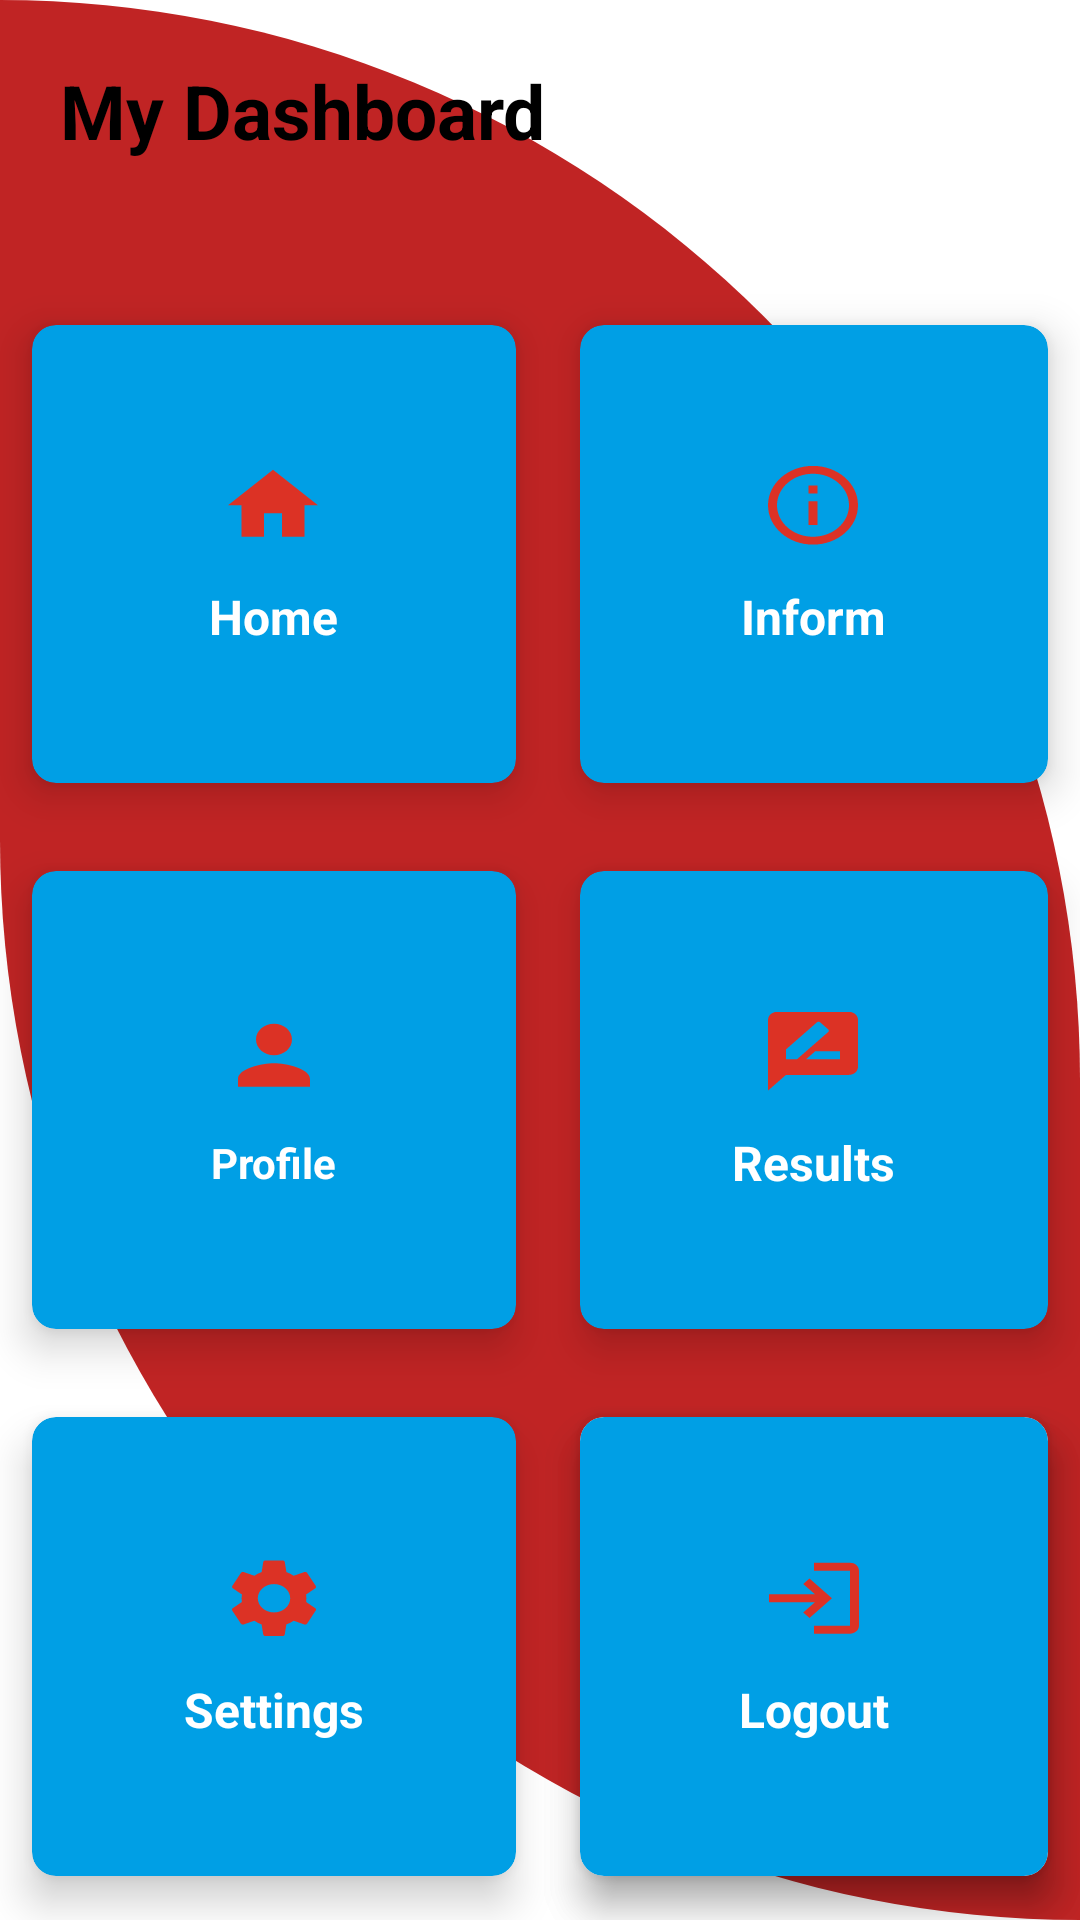

The Android layout XML behind this screen, and the referenced resources:
<!-- AndroidManifest.xml: application theme Theme.KCAUVotingApp -->
<!-- res/layout/activity_my_dashboard.xml -->
<?xml version="1.0" encoding="utf-8"?>
<RelativeLayout xmlns:android="http://schemas.android.com/apk/res/android"
    xmlns:app="http://schemas.android.com/apk/res-auto"
    xmlns:tools="http://schemas.android.com/tools"
    android:layout_width="match_parent"
    android:layout_height="match_parent"
    android:background="@drawable/cut_card"
    tools:context=".MyDashboard">

    <TextView
        android:id="@+id/dashBoard"
        android:layout_width="wrap_content"
        android:layout_height="wrap_content"
        android:layout_marginStart="20dp"
        android:layout_marginLeft="20dp"
        android:layout_marginTop="20dp"
        android:layout_marginEnd="20dp"
        android:layout_marginRight="20dp"
        android:layout_marginBottom="20dp"
        android:text="@string/dashboard"
        android:textColor="@color/black"
        android:textSize="25sp"
        android:textStyle="bold" />

    <GridLayout
        android:layout_width="match_parent"
        android:layout_height="match_parent"
        android:layout_below="@+id/dashBoard"
        android:layout_marginTop="20dp"
        android:columnCount="2"
        android:rowCount="3">


    <androidx.cardview.widget.CardView
        android:layout_width="wrap_content"
        android:layout_height="wrap_content"
        android:layout_gravity="fill"
        android:layout_columnWeight="1"
        android:layout_rowWeight="1"
        android:layout_row="0"
        android:layout_column="0"
        app:cardBackgroundColor="@color/blue"
        app:cardCornerRadius="8dp"
        app:cardElevation="8dp"
        app:cardUseCompatPadding="true">

        <LinearLayout
            android:layout_width="wrap_content"
            android:layout_height="wrap_content"
            android:layout_gravity="center_vertical|center_horizontal"
            android:gravity="center"
            android:orientation="vertical">

            <ImageView
                android:layout_width="wrap_content"
                android:layout_height="wrap_content"
                android:src="@drawable/ic_baseline_home_24"/>

            <TextView
                android:layout_width="wrap_content"
                android:layout_height="wrap_content"
                android:text="Home"
                android:textSize="16sp"
                android:textColor="@color/white"
                android:textStyle="bold"/>

        </LinearLayout>
    </androidx.cardview.widget.CardView>
        <androidx.cardview.widget.CardView
            android:layout_width="wrap_content"
            android:layout_height="wrap_content"
            android:layout_gravity="fill"
            android:layout_columnWeight="1"
            android:layout_rowWeight="1"
            android:layout_row="0"
            android:layout_column="1"
            app:cardBackgroundColor="@color/blue"
            app:cardCornerRadius="8dp"
            app:cardElevation="8dp"
            app:cardUseCompatPadding="true">

            <LinearLayout
                android:layout_width="wrap_content"
                android:layout_height="wrap_content"
                android:layout_gravity="center_vertical|center_horizontal"
                android:gravity="center"
                android:orientation="vertical">

                <ImageView
                    android:layout_width="wrap_content"
                    android:layout_height="wrap_content"
                    android:src="@drawable/ic_outline_info_24"/>

                <TextView
                    android:layout_width="wrap_content"
                    android:layout_height="wrap_content"
                    android:text="Inform"
                    android:textSize="16sp"
                    android:textColor="@color/white"
                    android:textStyle="bold"/>

            </LinearLayout>
        </androidx.cardview.widget.CardView>
        <androidx.cardview.widget.CardView
            android:layout_width="wrap_content"
            android:layout_height="wrap_content"
            android:layout_gravity="fill"
            android:layout_columnWeight="1"
            android:layout_rowWeight="1"
            android:layout_row="1"
            android:layout_column="0"
            app:cardBackgroundColor="@color/blue"
            app:cardCornerRadius="8dp"
            app:cardElevation="8dp"
            app:cardUseCompatPadding="true">

            <LinearLayout
                android:layout_width="wrap_content"
                android:layout_height="wrap_content"
                android:layout_gravity="center_vertical|center_horizontal"
                android:gravity="center"
                android:orientation="vertical">

                <ImageView
                    android:layout_width="wrap_content"
                    android:layout_height="wrap_content"
                    android:src="@drawable/ic_baseline_person_24"/>

                <TextView
                    android:layout_width="wrap_content"
                    android:layout_height="wrap_content"
                    android:text="Profile"
                    android:textColor="@color/white"
                    android:textStyle="bold"/>

            </LinearLayout>
        </androidx.cardview.widget.CardView>
        <androidx.cardview.widget.CardView
            android:layout_width="wrap_content"
            android:layout_height="wrap_content"
            android:layout_gravity="fill"
            android:layout_columnWeight="1"
            android:layout_rowWeight="1"
            android:layout_row="1"
            app:cardBackgroundColor="@color/blue"
            android:layout_column="1"
            app:cardCornerRadius="8dp"
            app:cardElevation="8dp"
            app:cardUseCompatPadding="true">

            <LinearLayout
                android:layout_width="wrap_content"
                android:layout_height="wrap_content"
                android:layout_gravity="center_vertical|center_horizontal"
                android:gravity="center"
                android:orientation="vertical">

                <ImageView
                    android:layout_width="wrap_content"
                    android:layout_height="wrap_content"
                    android:src="@drawable/ic_baseline_rate_review_24"/>

                <TextView
                    android:layout_width="wrap_content"
                    android:layout_height="wrap_content"
                    android:text="Results"
                    android:textSize="16sp"
                    android:textColor="@color/white"
                    android:textStyle="bold"/>

            </LinearLayout>
        </androidx.cardview.widget.CardView>
        <androidx.cardview.widget.CardView
            android:layout_width="wrap_content"
            android:layout_height="wrap_content"
            android:layout_gravity="fill"
            android:layout_columnWeight="1"
            android:layout_rowWeight="1"
            android:layout_row="2"
            android:layout_column="1"
            app:cardCornerRadius="8dp"
            app:cardElevation="8dp"
            app:cardUseCompatPadding="true">

            <LinearLayout
                android:layout_width="wrap_content"
                android:layout_height="wrap_content"
                android:layout_gravity="center_vertical|center_horizontal"
                android:gravity="center"
                android:orientation="vertical">

                <ImageView
                    android:layout_width="wrap_content"
                    android:layout_height="wrap_content"
                    android:src="@drawable/ic_baseline_login_24"/>

                <TextView
                    android:layout_width="wrap_content"
                    android:layout_height="wrap_content"
                    android:text="Logout"
                    android:textSize="16sp"
                    android:textColor="@color/black"/>

            </LinearLayout>
        </androidx.cardview.widget.CardView>
        <androidx.cardview.widget.CardView
            android:layout_width="wrap_content"
            android:layout_height="wrap_content"
            android:layout_gravity="fill"
            android:layout_columnWeight="1"
            android:layout_rowWeight="1"
            android:layout_row="2"
            app:cardBackgroundColor="@color/blue"
            android:layout_column="1"
            app:cardCornerRadius="8dp"
            app:cardElevation="8dp"
            app:cardUseCompatPadding="true">

            <LinearLayout
                android:layout_width="wrap_content"
                android:layout_height="wrap_content"
                android:layout_gravity="center_vertical|center_horizontal"
                android:gravity="center"
                android:orientation="vertical">

                <ImageView
                    android:layout_width="wrap_content"
                    android:layout_height="wrap_content"
                    android:src="@drawable/ic_baseline_login_24"/>

                <TextView
                    android:layout_width="wrap_content"
                    android:layout_height="wrap_content"
                    android:text="Logout"
                    android:textSize="16sp"
                    android:textColor="@color/white"
                    android:textStyle="bold"/>

            </LinearLayout>
        </androidx.cardview.widget.CardView>
        <androidx.cardview.widget.CardView
            android:layout_width="wrap_content"
            android:layout_height="wrap_content"
            android:layout_gravity="fill"
            app:cardBackgroundColor="@color/blue"
            android:layout_columnWeight="1"
            android:layout_rowWeight="1"
            android:layout_row="2"
            android:layout_column="0"
            app:cardCornerRadius="8dp"
            app:cardElevation="8dp"
            app:cardUseCompatPadding="true">

            <LinearLayout
                android:layout_width="wrap_content"
                android:layout_height="wrap_content"
                android:layout_gravity="center_vertical|center_horizontal"
                android:gravity="center"
                android:orientation="vertical">

                <ImageView
                    android:layout_width="wrap_content"
                    android:layout_height="wrap_content"
                    android:src="@drawable/ic_baseline_settings_24"/>

                <TextView
                    android:layout_width="wrap_content"
                    android:layout_height="wrap_content"
                    android:text="Settings"
                    android:textSize="16sp"
                    android:textColor="@color/white"
                    android:textStyle="bold"/>

            </LinearLayout>
        </androidx.cardview.widget.CardView>


    </GridLayout>
</RelativeLayout>
<!-- resources referenced by this layout -->
<resources>
  <color name="black">#FF000000</color>
  <color name="blue">#009FE5</color>
  <color name="white">#FFFFFFFF</color>
  <!-- drawable cut_card (drawable) -->
  <?xml version="1.0" encoding="utf-8"?>
  <shape xmlns:android="http://schemas.android.com/apk/res/android">
      <solid android:color="@color/red"/>
      <corners
          android:topRightRadius="400dp"
          android:bottomLeftRadius="400dp"/>
  
  
  </shape>
  <!-- drawable ic_baseline_home_24 (drawable) -->
  <vector android:height="42dp" android:tint="#DC3225"
      android:viewportHeight="32" android:viewportWidth="24"
      android:width="36dp" xmlns:android="http://schemas.android.com/apk/res/android">
      <path android:fillColor="@android:color/white" android:pathData="M10,20v-6h4v6h5v-8h3L12,3 2,12h3v8z"/>
  </vector>
  <!-- drawable ic_baseline_login_24 (drawable) -->
  <vector android:height="42dp" android:tint="#DC3225"
      android:viewportHeight="32" android:viewportWidth="24"
      android:width="36dp" xmlns:android="http://schemas.android.com/apk/res/android">
      <path android:fillColor="@android:color/white" android:pathData="M11,7L9.6,8.4l2.6,2.6H2v2h10.2l-2.6,2.6L11,17l5,-5L11,7zM20,19h-8v2h8c1.1,0 2,-0.9 2,-2V5c0,-1.1 -0.9,-2 -2,-2h-8v2h8V19z"/>
  </vector>
  <!-- drawable ic_baseline_person_24 (drawable) -->
  <vector android:height="42dp" android:tint="#DC3225"
      android:viewportHeight="32" android:viewportWidth="24"
      android:width="36dp" xmlns:android="http://schemas.android.com/apk/res/android">
      <path android:fillColor="@android:color/white" android:pathData="M12,12c2.21,0 4,-1.79 4,-4s-1.79,-4 -4,-4 -4,1.79 -4,4 1.79,4 4,4zM12,14c-2.67,0 -8,1.34 -8,4v2h16v-2c0,-2.66 -5.33,-4 -8,-4z"/>
  </vector>
  <!-- drawable ic_baseline_rate_review_24 (drawable) -->
  <vector android:height="42dp" android:tint="#DC3225"
      android:viewportHeight="32" android:viewportWidth="24"
      android:width="36dp" xmlns:android="http://schemas.android.com/apk/res/android">
      <path android:fillColor="@android:color/white" android:pathData="M20,2L4,2c-1.1,0 -1.99,0.9 -1.99,2L2,22l4,-4h14c1.1,0 2,-0.9 2,-2L22,4c0,-1.1 -0.9,-2 -2,-2zM6,14v-2.47l6.88,-6.88c0.2,-0.2 0.51,-0.2 0.71,0l1.77,1.77c0.2,0.2 0.2,0.51 0,0.71L8.47,14L6,14zM18,14h-7.5l2,-2L18,12v2z"/>
  </vector>
  <!-- drawable ic_outline_info_24 (drawable) -->
  <vector android:height="42dp" android:tint="#DC3225"
      android:viewportHeight="32" android:viewportWidth="24"
      android:width="36dp" xmlns:android="http://schemas.android.com/apk/res/android">
      <path android:fillColor="@android:color/white" android:pathData="M11,7h2v2h-2zM11,11h2v6h-2zM12,2C6.48,2 2,6.48 2,12s4.48,10 10,10 10,-4.48 10,-10S17.52,2 12,2zM12,20c-4.41,0 -8,-3.59 -8,-8s3.59,-8 8,-8 8,3.59 8,8 -3.59,8 -8,8z"/>
  </vector>
  <string name="dashboard">My Dashboard</string>
  <style name="Theme.KCAUVotingApp" parent="Theme.MaterialComponents.DayNight.NoActionBar">
          
          <item name="colorPrimary">@color/purple_500</item>
          <item name="colorPrimaryVariant">@color/purple_700</item>
          <item name="colorOnPrimary">@color/white</item>
          
          <item name="colorSecondary">@color/teal_200</item>
          <item name="colorSecondaryVariant">@color/teal_700</item>
          <item name="colorOnSecondary">@color/black</item>
          
          <item name="android:statusBarColor" tools:targetApi="l">?attr/colorPrimaryVariant</item>
          
      </style>
  <color name="red">#C02424</color>
  <color name="purple_500">#FF6200EE</color>
  <color name="purple_700">#FF3700B3</color>
  <color name="teal_200">#FF03DAC5</color>
  <color name="teal_700">#FF018786</color>
</resources>
